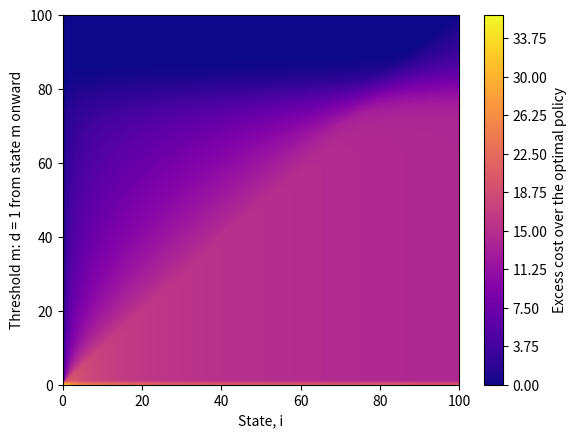

Recreate this plot in Python.
##    Importing Relavent Packages   ##
import numpy as np
import matplotlib.pyplot as plt

#################################################################################
#Parameters

beta, gamma, N, alpha, b, P, C = [
    20,
    4,
    100,
    5.0,
    0.3,
    6,
    180
]

  
#################################################################################
#Function for calculating rates


def rates(i, beta, gamma, N, b,d):

    #State i = 0
    if i == 0:
        forw = 0
        back = 0
        same = 0
        return forw, back, same
    # State i = N
    if i == N:
        forw = 0
        back = (b + gamma) * i
        same = -back - d
        return forw, back, same

    # General state
    forw = beta * i * (N - i) / N
    back = (b + gamma) * i
    same = -forw - back - d
    return forw, back, same

#################################################################################
#Construct generator matrix

def generator(beta, gamma, N, b, f):

    matrix = np.zeros((N + 1, N + 1))

    for i in range(N + 1):
        forw, back, same = rates(
            i,
            beta,
            gamma,
            N,
            b,
            f[i]
        )

        for j in range(N + 1):

            if i == j:
                matrix[i, j] = same

            elif j == i - 1:
                if i == 1:
                  matrix[i,j] = back + f[i]
                else:
                  matrix[i, j] = back

            elif j == i + 1:
                matrix[i, j] = forw
            elif j == 0:
                if i != 0 and i != 1:
                  matrix[i,j] = f[i]

    return matrix


  #################################################################################
#Cost array under a policy


def cost(P, C, f, N):

    cost_array = np.zeros(N + 1)

    for i in range(N + 1):
        cost_array[i] = i * P + C * (f[i])

    return cost_array

#################################################################################
#Discounted cost


def J(alpha, f, beta, b, N, gamma, P, C):

    Q = generator(
        beta,
        gamma,
        N,
        b,
        f
    )

    I = np.identity(N + 1)

    A = alpha * I - Q
    B = cost(P, C, f, N)

    x = np.linalg.solve(A, B)

    return x




#################################################################################
# Proposal discounted cost at state i


def proposal_cost(
    i,
    a,
    f,
    beta,
    b,
    N,
    gamma,
    P,
    C,
    J_values
):

    # The rates must correspond to the proposed action a,
    # rather than the current action f[i].
    forw, back, same = rates(
        i,
        beta,
        gamma,
        N,
        b,
        a
    )

    # The cost must also correspond to the proposed action a.
    c = i * P + C * a

    # State i = 0
    if i == 0:

        D = (
            c
            + J_values[i + 1] * forw
            + J_values[i] * same
        )

        return D

    # State i = 1
    if i == 1:

        D = (
            c
            + J_values[i + 1] * forw
            + J_values[0] * (back + a)
            + J_values[i] * same
        )

        return D

    # State i = N
    if i == N:

        D = (
            c
            + J_values[i - 1] * back
            + J_values[0] * a
            + J_values[i] * same
        )

        return D

    # General state, 2 <= i <= N - 1
    D = (
        c
        + J_values[i + 1] * forw
        + J_values[i - 1] * back
        + J_values[0] * a
        + J_values[i] * same
    )

    return D


  #################################################################################
# Initial policy

f = np.zeros(N + 1)

#################################################################################
# Initial discounted cost

J_f = J(alpha, f, beta, b, N, gamma, P, C)


#################################################################################
#Policy iteration

while True:


    f_new = f.copy()

    # Propose the alternative action for states 0,...,N-1
    for i in range(N+1):

        if f_new[i] == 0:
            f_new[i] = 1

        else:
            f_new[i] = 0

    #Check whether each proposed action is an improvement
    for i in range(N+1):

        D = proposal_cost(
            i,
            f_new[i],
            f,
            beta,
            b,
            N,
            gamma,
            P,
            C,
            J_f
        )

        current_value = J_f[i]

        if D >= alpha * current_value:
            f_new[i] = f[i]

    # First action remains fixed as zero
    f_new[0] = 0

    #Stopping condition
    if np.array_equal(f_new, f):
        break

    #Update policy
    f = f_new.copy()

    #Recalculate discounted cost
    J_f = J(
        alpha,
        f,
        beta,
        b,
        N,
        gamma,
        P,
        C
    )



#################################################################################
#Results

print()
print("Optimal policy:")
print(f)

print()
print("Optimal discounted cost:")
print(J_f)

#################################################################################
#Constructing polcies and discounted costs for comparsion.

#Threshold tested, difference between polciy and optimal, and states.
space = np.arange(0,  N+1 , 1)
diff = np.zeros((len(space), N+1))
states = np.arange(0, N+1, 1)

#Loop over all polcies to be tested.
for k in range(len(space)):

  #Threshold for policy.
  m = space[k]

  #Proposed policy.
  F_pol = np.zeros(N+1)
  F_pol[m:] = 1
  J_pol = J(
      alpha,
      F_pol,
      beta,
      b,
      N,
      gamma,
      P,
      C
  )
  diff[k,:] = J_pol - J_f


#################################################################################
#Plotting
plt.contourf(states, space, diff, levels=250, cmap = 'plasma')
plt.colorbar(label="Excess cost over the optimal policy")
plt.xlabel("State, i")
plt.ylabel("Threshold m: d = 1 from state m onward")
plt.show()
